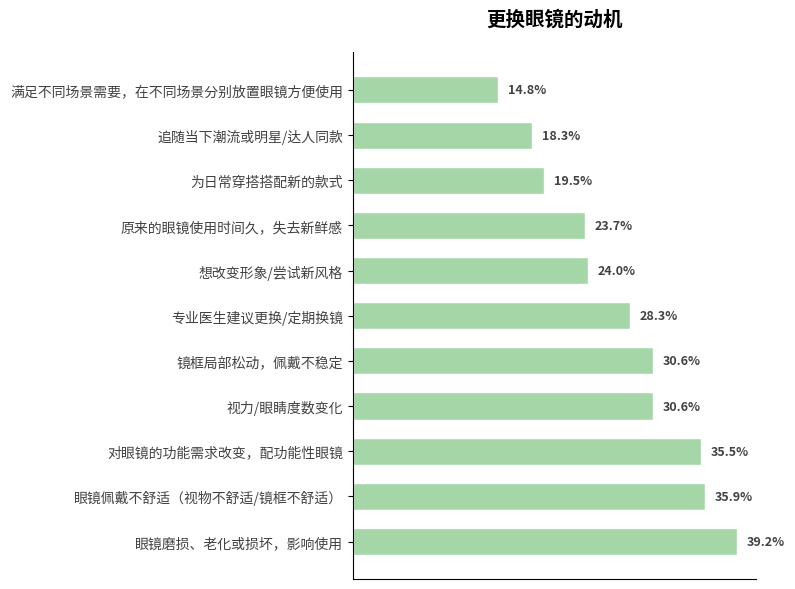

The script that saved this image:
import matplotlib.pyplot as plt
import numpy as np

# -------------------- 数据定义 --------------------
motivations = [
    "眼镜磨损、老化或损坏，影响使用",
    "眼镜佩戴不舒适（视物不舒适/镜框不舒适）",
    "对眼镜的功能需求改变，配功能性眼镜",
    "视力/眼睛度数变化",
    "镜框局部松动，佩戴不稳定",
    "专业医生建议更换/定期换镜",
    "想改变形象/尝试新风格",
    "原来的眼镜使用时间久，失去新鲜感",
    "为日常穿搭搭配新的款式",
    "追随当下潮流或明星/达人同款",
    "满足不同场景需要，在不同场景分别放置眼镜方便使用"
]
percentages = [39.2, 35.9, 35.5, 30.6, 30.6, 28.3, 24.0, 23.7, 19.5, 18.3, 14.8]  # 占比（%）

# 颜色配置（贴近原图绿色渐变）
bar_color = "#a5d6a7"

# -------------------- 创建画布 --------------------
fig, ax = plt.subplots(figsize=(8, 6))

# -------------------- 绘制横向条形图 --------------------
y = np.arange(len(motivations))

bars = ax.barh(
    y, 
    percentages, 
    color=bar_color, 
    height=0.6,
    edgecolor="white",
    linewidth=1
)

# -------------------- 添加数据标注 --------------------
for i, bar in enumerate(bars):
    width = bar.get_width()
    ax.text(
        width + 1,  # 右侧偏移1个单位
        bar.get_y() + bar.get_height()/2,
        f"{width}%",
        va="center",
        fontsize=9,
        color="#424242",
        fontweight="bold"
    )

# -------------------- 美化图表 --------------------
# 设置y轴标签（动机描述）
ax.set_yticks(y)
ax.set_yticklabels(motivations, fontsize=10, color="#424242")

# 隐藏x轴
ax.set_xticks([])

# 隐藏顶部和右侧边框
ax.spines["top"].set_visible(False)
ax.spines["right"].set_visible(False)

# 添加标题
ax.set_title(
    "更换眼镜的动机",
    fontsize=14,
    fontweight="bold",
    pad=20
)

# 调整布局
plt.tight_layout()

plt.show()
